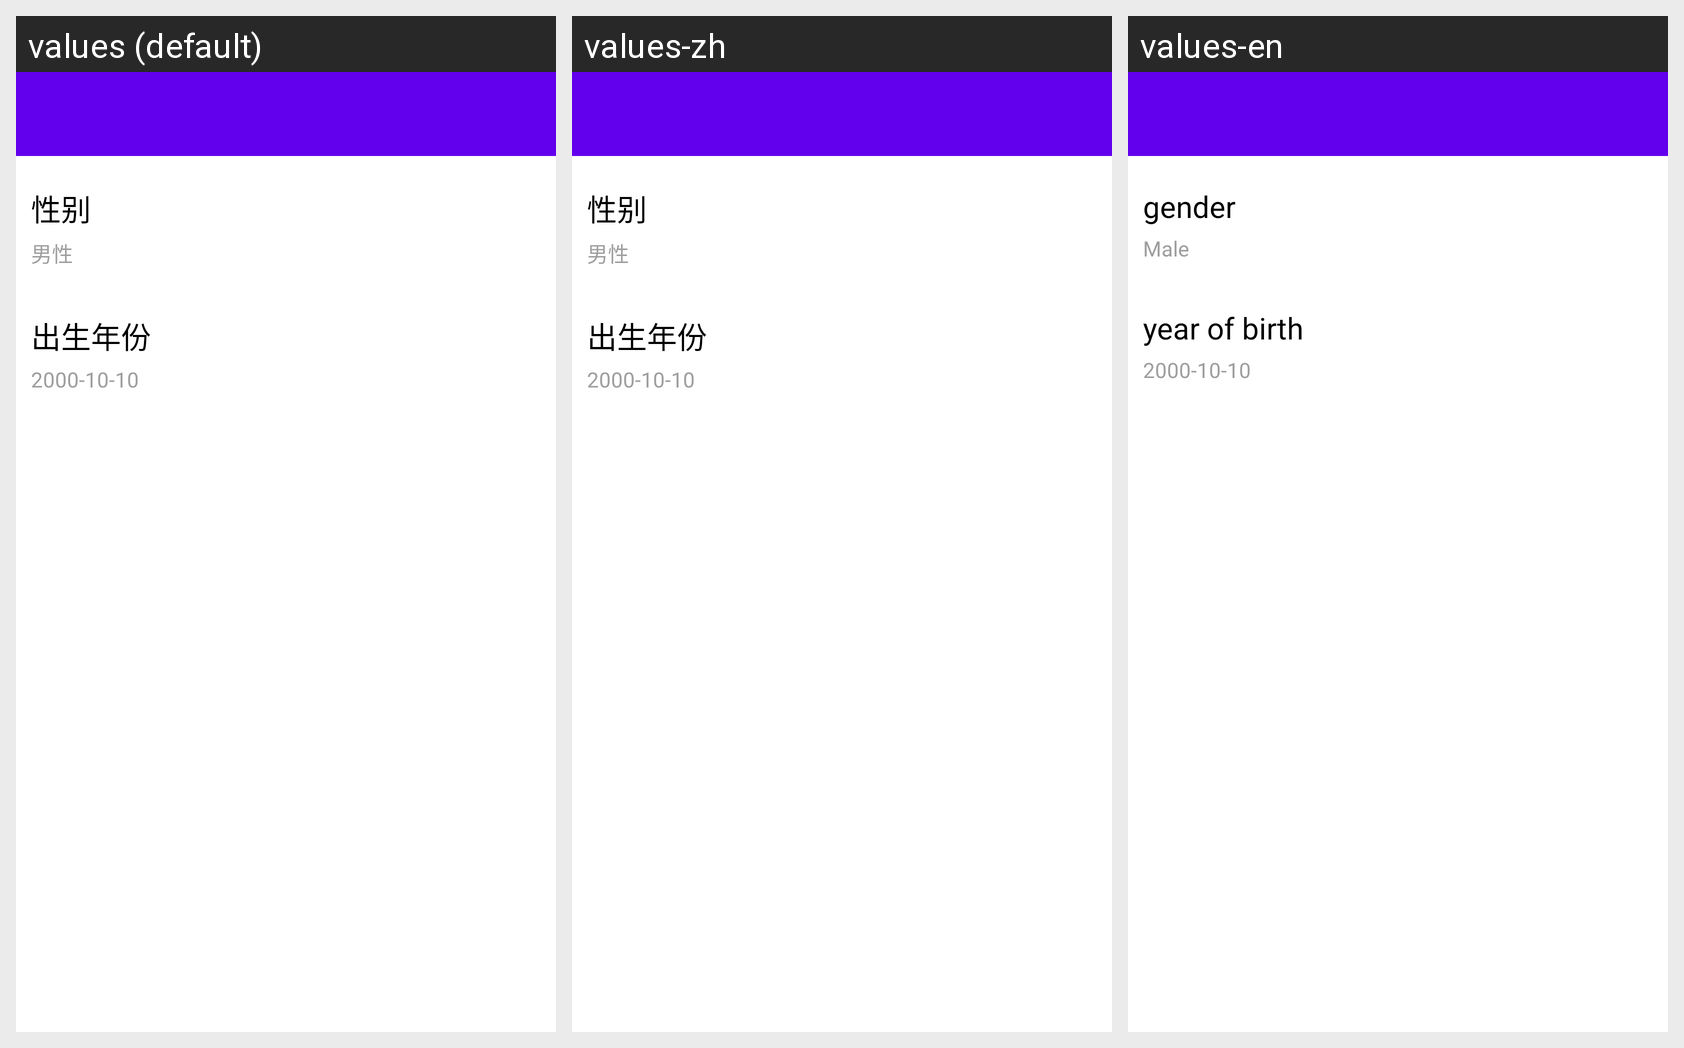

The Android screen above is rendered under several locales of the same app. Produce the string resources it draws, with the default and per-locale values.
Android screen res/layout/lw_fragment_health_data.xml rendered under 3 locales, left to right: values (default), values-zh, values-en. Device: Nexus 5 (rendered at 1080×1920; each locale shown at half size, 540×960, under a caption strip naming it); theme Theme.MaterialComponents.DayNight.NoActionBar.
Strings drawn on this screen, with the default value and each locale's value (text and hints the layout hard-codes, and strings that could not be matched under every locale, appear in the picture but are not listed):

lw_gender
  values: 性别
  values-zh: 性别  [not translated; the default value is used]
  values-en: gender

lw_male
  values: 男性
  values-zh: 男性  [not translated; the default value is used]
  values-en: Male

lw_birth_year
  values: 出生年份
  values-zh: 出生年份  [not translated; the default value is used]
  values-en: year of birth
